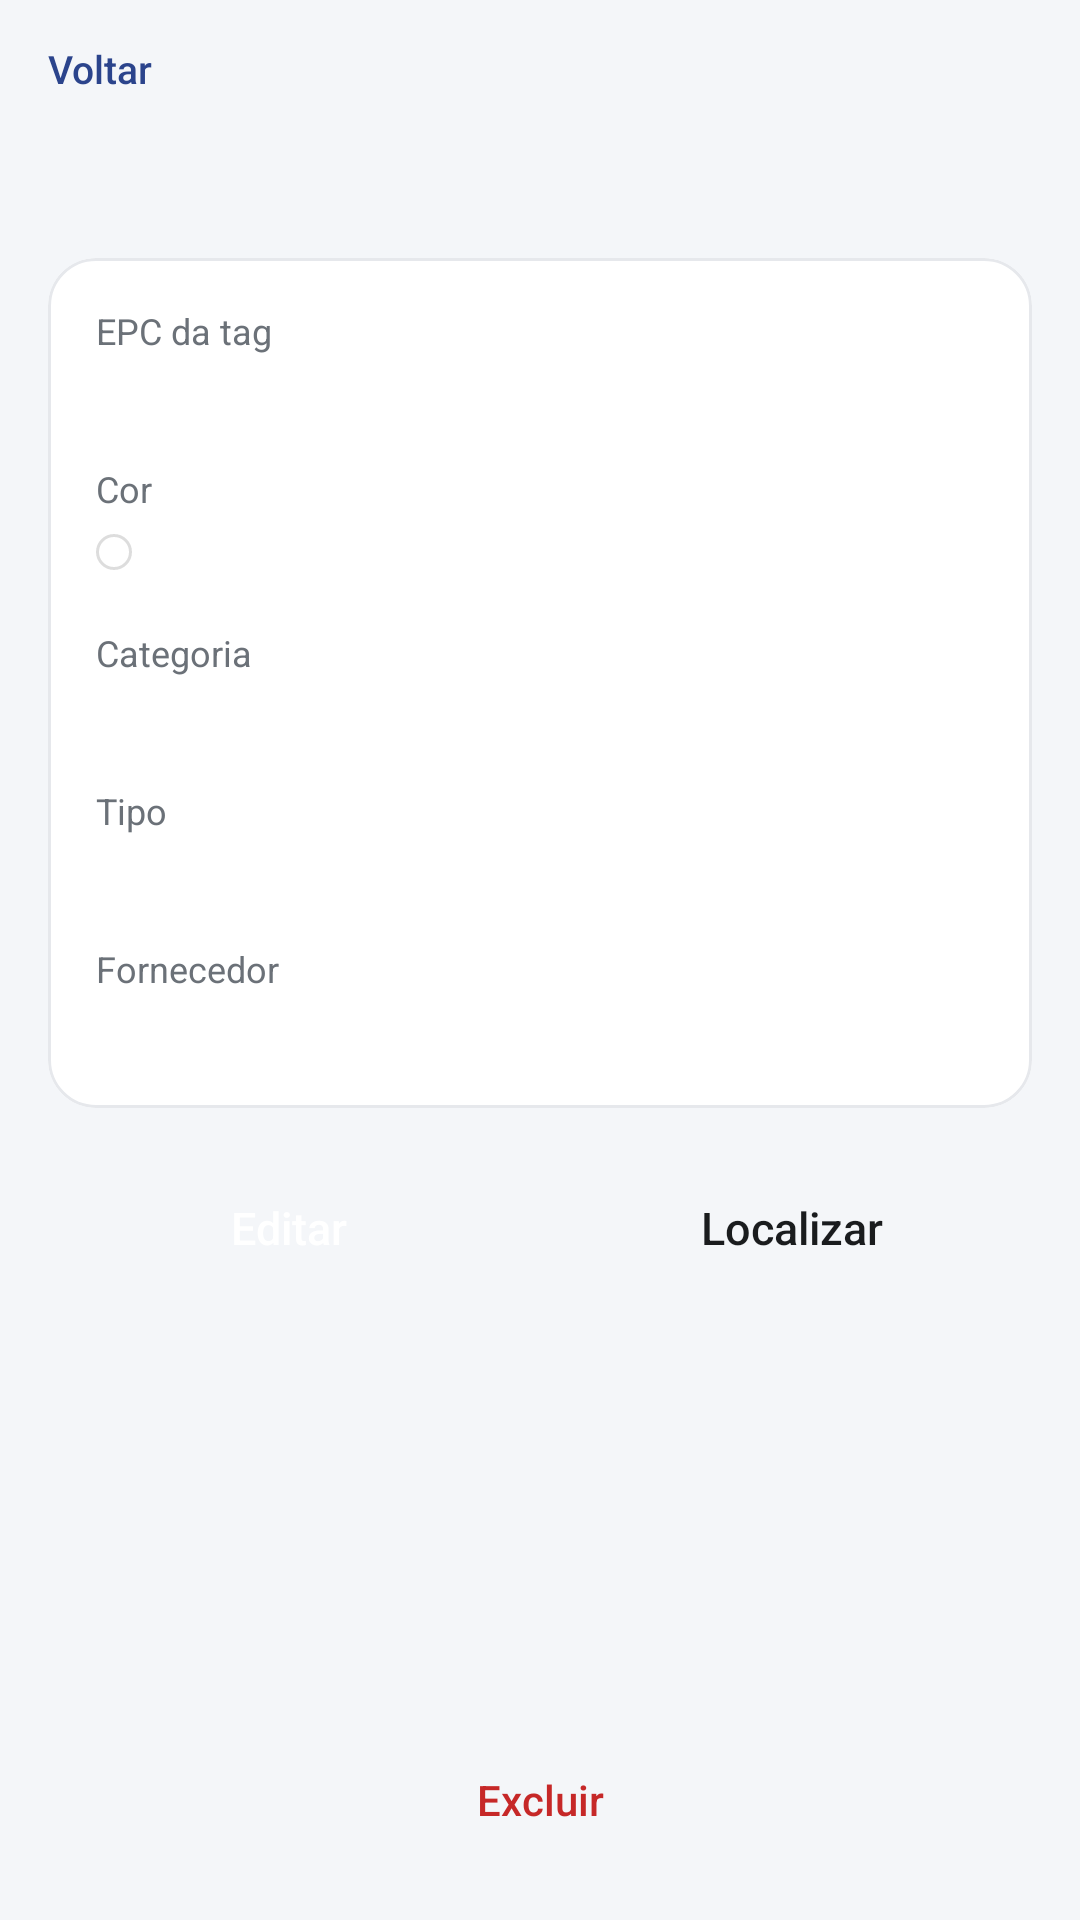

The Android layout XML behind this screen, and the referenced resources:
<!-- AndroidManifest.xml: application theme Theme.InventarioTRI082 -->
<!-- res/layout/fragment_item_detalhe.xml -->
<?xml version="1.0" encoding="utf-8"?>
<LinearLayout xmlns:android="http://schemas.android.com/apk/res/android"
    xmlns:app="http://schemas.android.com/apk/res-auto"
    android:layout_width="match_parent"
    android:layout_height="match_parent"
    android:orientation="vertical"
    android:background="@color/fundo"
    android:paddingHorizontal="16dp"
    android:paddingTop="10dp"
    android:paddingBottom="16dp">

    <TextView
        android:id="@+id/det_voltar"
        style="@style/Voltar"
        android:layout_width="wrap_content"
        android:layout_height="wrap_content"
        android:text="@string/detalhe_voltar" />

    <TextView
        android:id="@+id/det_nome"
        style="@style/Titulo"
        android:layout_width="match_parent"
        android:layout_height="wrap_content"
        android:layout_marginTop="4dp" />

    <com.google.android.material.card.MaterialCardView
        style="@style/Cartao"
        android:layout_width="match_parent"
        android:layout_height="wrap_content"
        android:layout_marginTop="16dp">

        <LinearLayout
            android:layout_width="match_parent"
            android:layout_height="wrap_content"
            android:orientation="vertical"
            android:padding="16dp">

            <TextView style="@style/DetRotulo" android:text="@string/detalhe_label_epc" />
            <TextView android:id="@+id/det_epc" style="@style/DetValor" android:fontFamily="monospace" />

            <TextView style="@style/DetRotulo" android:layout_marginTop="14dp" android:text="@string/detalhe_label_cor" />
            <LinearLayout
                android:layout_width="wrap_content"
                android:layout_height="wrap_content"
                android:orientation="horizontal"
                android:gravity="center_vertical"
                android:layout_marginTop="2dp">

                <View
                    android:id="@+id/det_swatch"
                    android:layout_width="12dp"
                    android:layout_height="12dp"
                    android:layout_marginEnd="7dp"
                    android:background="@drawable/swatch_cor" />

                <TextView android:id="@+id/det_cor" style="@style/DetValor" />
            </LinearLayout>

            <TextView style="@style/DetRotulo" android:layout_marginTop="14dp" android:text="@string/detalhe_label_categoria" />
            <TextView android:id="@+id/det_categoria" style="@style/DetValor" />

            <TextView style="@style/DetRotulo" android:layout_marginTop="14dp" android:text="@string/detalhe_label_tipo" />
            <TextView android:id="@+id/det_tipo" style="@style/DetValor" />

            <TextView style="@style/DetRotulo" android:layout_marginTop="14dp" android:text="@string/detalhe_label_fornecedor" />
            <TextView android:id="@+id/det_fornecedor" style="@style/DetValor" />
        </LinearLayout>
    </com.google.android.material.card.MaterialCardView>

    <LinearLayout
        android:layout_width="match_parent"
        android:layout_height="wrap_content"
        android:orientation="horizontal"
        android:layout_marginTop="16dp">

        <Button
            android:id="@+id/botao_editar"
            style="@style/Botao.Principal"
            android:layout_width="0dp"
            android:layout_height="wrap_content"
            android:layout_weight="1"
            android:layout_marginEnd="8dp"
            android:text="@string/detalhe_editar" />

        <Button
            android:id="@+id/botao_localizar"
            style="@style/Botao.Secundario"
            android:layout_width="0dp"
            android:layout_height="wrap_content"
            android:layout_weight="1"
            android:text="@string/detalhe_localizar" />
    </LinearLayout>

    <View
        android:layout_width="match_parent"
        android:layout_height="0dp"
        android:layout_weight="1" />

    <Button
        android:id="@+id/botao_excluir"
        style="@style/Botao.Perigo"
        android:layout_width="wrap_content"
        android:layout_height="wrap_content"
        android:layout_gravity="center_horizontal"
        android:text="@string/detalhe_excluir" />

</LinearLayout>
<!-- resources referenced by this layout -->
<resources>
  <color name="fundo">#F4F6F9</color>
  <!-- drawable swatch_cor (drawable) -->
  <?xml version="1.0" encoding="utf-8"?>
  <shape xmlns:android="http://schemas.android.com/apk/res/android" android:shape="oval">
      <solid android:color="#FFFFFF" />
      <stroke android:width="1dp" android:color="#22000000" />
  </shape>
  <string name="detalhe_editar">Editar</string>
  <string name="detalhe_excluir">Excluir</string>
  <string name="detalhe_label_categoria">Categoria</string>
  <string name="detalhe_label_cor">Cor</string>
  <string name="detalhe_label_epc">EPC da tag</string>
  <string name="detalhe_label_fornecedor">Fornecedor</string>
  <string name="detalhe_label_tipo">Tipo</string>
  <string name="detalhe_localizar">Localizar</string>
  <string name="detalhe_voltar">Voltar</string>
  <style name="Botao.Perigo" parent="Widget.Material3.Button.TextButton">
          <item name="android:textColor">@color/erro</item>
          <item name="android:textAllCaps">false</item>
          <item name="android:textSize">14sp</item>
          <item name="android:letterSpacing">0</item>
      </style>
  <style name="Botao.Principal" parent="Widget.Material3.Button">
          <item name="backgroundTint">@color/botao_principal_fundo</item>
          <item name="android:textColor">@color/branco</item>
          <item name="cornerRadius">12dp</item>
          <item name="android:minHeight">48dp</item>
          <item name="android:textAllCaps">false</item>
          <item name="android:textSize">15sp</item>
          <item name="android:letterSpacing">0</item>
      </style>
  <style name="Cartao" parent="Widget.Material3.CardView.Outlined">
          <item name="cardCornerRadius">16dp</item>
          <item name="cardElevation">0dp</item>
          <item name="strokeColor">@color/linha</item>
          <item name="strokeWidth">1dp</item>
          <item name="cardBackgroundColor">@color/branco</item>
      </style>
  <style name="DetRotulo">
          <item name="android:layout_width">wrap_content</item>
          <item name="android:layout_height">wrap_content</item>
          <item name="android:textColor">@color/texto_secundario</item>
          <item name="android:textSize">12sp</item>
      </style>
  <style name="DetValor">
          <item name="android:layout_width">wrap_content</item>
          <item name="android:layout_height">wrap_content</item>
          <item name="android:layout_marginTop">2dp</item>
          <item name="android:textColor">@color/texto</item>
          <item name="android:textSize">15sp</item>
      </style>
  <style name="Titulo">
          <item name="android:textColor">@color/texto</item>
          <item name="android:textSize">26sp</item>
          <item name="android:fontFamily">sans-serif-medium</item>
          <item name="android:letterSpacing">-0.01</item>
          <item name="android:includeFontPadding">false</item>
      </style>
  <style name="Voltar">
          <item name="android:textColor">@color/navy</item>
          <item name="android:textSize">13sp</item>
          <item name="android:fontFamily">sans-serif-medium</item>
          <item name="android:background">?attr/selectableItemBackground</item>
          <item name="android:paddingTop">4dp</item>
          <item name="android:paddingBottom">4dp</item>
      </style>
  <color name="erro">#C62828</color>
  <color name="branco">#FFFFFF</color>
  <color name="linha">#E6E8EC</color>
  <color name="texto">#1A1C1E</color>
  <color name="texto_secundario">#6B7178</color>
  <color name="navy">#2B448C</color>
  <color name="verde">#2E9E5B</color>
</resources>
